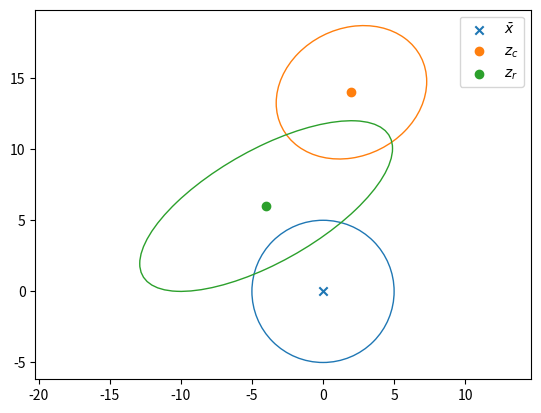
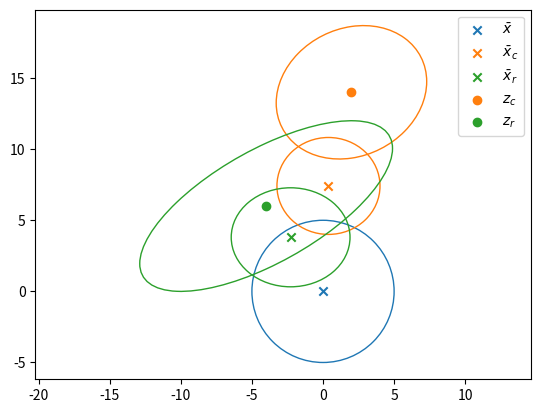
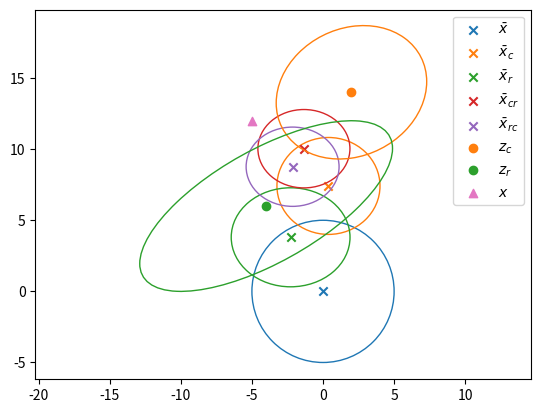
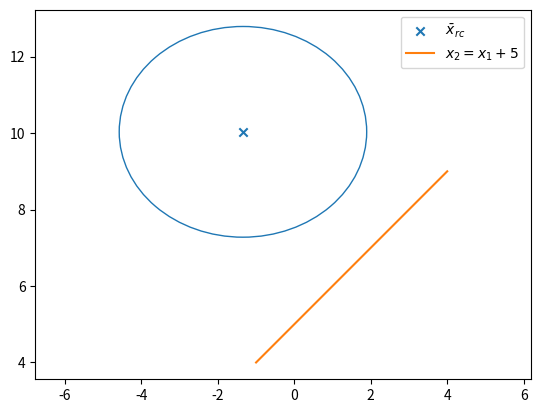

These figures' Python source, in order:
from typing import Union, Optional
from scipy.stats import norm
import numpy as np
from numpy import sqrt
import matplotlib
from scipy.stats import norm
# matplotlib.use('Qt5Agg') # needs the pyqt package, crazy cpu usage sometimes but better behaved than MacOSX
import matplotlib.pyplot as plt
from matplotlib.patches import Ellipse
from matplotlib.transforms import Affine2D

# to see your plot config
print(f'matplotlib backend: {matplotlib.get_backend()}')
print(f'matplotlib config file: {matplotlib.matplotlib_fname()}')
print(f'matplotlib config dir: {matplotlib.get_configdir()}')
plt.close('all')

# Not available at conda, Needs to installed with "pip install SciencePLots" (https://github.com/garrettj403/SciencePlots.git)
# plt.style.use(['science', 'grid', 'ieee', 'bright'])

# Type alias for type hinting (PEP 484 -- Type Hints: https://www.python.org/dev/peps/pep-0484/)
Color = Union[tuple, str]


# function declarations
def plot_cov_ellipse2d(
        ax: plt.Axes = None,
        mean: np.ndarray = np.zeros(2),
        cov: np.ndarray = np.eye(2),
        n_sigma: float = 1,
        *,
        edgecolor: Color = 'C0',
        facecolor: Color = 'none',
        **kwargs,  # other Ellipse keyword arguments
        ) -> Optional[Ellipse]:
    """Plot a n_sigma covariance ellipse centered in mean into ax."""
    if ax is None:
        ax = plt.gca()

    if mean is None or cov is None:
        print('None parameters not handled: ellipse not plotted')
        return
    ell_trans_mat = np.zeros((3, 3))
    ell_trans_mat[:2, :2] = np.linalg.cholesky(cov)
    ell_trans_mat[:2, 2] = mean
    ell_trans_mat[2, 2] = 1

    ell = Ellipse((0.0, 0.0), 2.0*n_sigma, 2.0*n_sigma, edgecolor=edgecolor, facecolor=facecolor, **kwargs)
    trans = Affine2D(ell_trans_mat)
    ell.set_transform(trans + ax.transData)
    return ax.add_patch(ell)


# %% initialize the values
x_bar = np.zeros(2)
P = 25 * np.eye(2)

H_r = np.eye(2)
H_c = np.eye(2)

R_r = np.array([[79, 36], [36, 36]])
R_c = np.array([[28, 4], [4, 22]])

z_c = np.array([2, 14])
z_r = np.array([-4, 6])

# %% Plot initial 1 sigma ellipses
fig1, ax1 = plt.subplots(num=1, clear=True)

# make and plot ellipse
plot_cov_ellipse2d(ax1, x_bar, P, edgecolor='C0')
ax1.scatter(*x_bar, c='C0', marker='x', label=r'$\bar x$')  # the star here performs tuple unpacking, try: x, y = x_bar

# plot measurements
ax1.scatter(*z_c, c='C1', label='$z_c$')
plot_cov_ellipse2d(ax1, z_c, R_c, edgecolor='C1')

ax1.scatter(*z_r, c='C2', label='$z_r$')
plot_cov_ellipse2d(ax1, z_r, R_r, edgecolor='C2')


ax1.axis('equal')
ax1.legend()


def condition_mean(x, z, P, H, R):
    # mean =  X_bar + PH^T * (HPH^T + R)^-1 * (z - H*x_bar)
    mean_first_link = P@H.T
    mean_second_link = H@P@H.T + R
    inv_second_link = np.linalg.inv(mean_second_link)
    mean_third_link = z - H@x_bar
    cond_mean = x + mean_first_link@inv_second_link@mean_third_link
    return cond_mean


def condition_cov(P, H, R):
    # cond_cov = P - PH^T*(HPH^T + R)^-1* (PH^T)^T
    first_link = P
    second_link = P@H.T
    third_link = np.linalg.inv(H@P@H.T + R)
    cond_cov = first_link - second_link*third_link*second_link.T
    return cond_cov


# % task 5 (f)
x_bar_c = condition_mean(x_bar, z_c, P, H_c, R_c)
P_c = condition_cov(P, H_c, R_c)

x_bar_r = condition_mean(x_bar, z_r, P, H_r, R_r)
P_r = condition_cov(P, H_r, R_r)

# %% Plot 1 sigma ellipses
fig2, ax2 = plt.subplots(num=2, clear=True)
plot_cov_ellipse2d(ax2, x_bar, P, edgecolor='C0')
ax2.scatter(*x_bar, c='C0', marker='x', label=r'$\bar x$')

plot_cov_ellipse2d(ax2, x_bar_c, P_c, edgecolor='C1')
ax2.scatter(*x_bar_c, c='C1', marker='x', label=r'$\bar x_c$')

plot_cov_ellipse2d(ax2, x_bar_r, P_r, edgecolor='C2')
ax2.scatter(*x_bar_r, c='C2', marker='x', label=r'$\bar x_r$')

# %% measurements
ax2.scatter(*z_c, c='C1', label='$z_c$')
plot_cov_ellipse2d(ax2, z_c, R_c, edgecolor='C1')

ax2.scatter(*z_r, c='C2', label='$z_r$')
plot_cov_ellipse2d(ax2, z_r, R_r, edgecolor='C2')

ax2.axis('equal')
ax2.legend()


# % task 5 (g)
x_bar_cr = condition_mean(x_bar_c, z_r, P_c, H_r, R_r)  # TODO
P_cr = condition_cov(P_c, H_r, R_r)

x_bar_rc = condition_mean(x_bar_r, z_c, P_r, H_c, R_c)  # TODO
P_rc = condition_cov(P_r, H_c, R_c)

# % Plot 1 sigma ellipses

fig3, ax3 = plt.subplots(num=3, clear=True)

plot_cov_ellipse2d(ax3, x_bar, P, edgecolor='C0')
ax3.scatter(*x_bar, c='C0', marker='x', label=r'$\bar x$')

plot_cov_ellipse2d(ax3, x_bar_c, P_c, edgecolor='C1')
ax3.scatter(*x_bar_c, c='C1', marker='x', label=r'$\bar x_c$')

plot_cov_ellipse2d(ax3, x_bar_r, P_r, edgecolor='C2')
ax3.scatter(*x_bar_r, c='C2', marker='x', label=r'$\bar x_r$')

plot_cov_ellipse2d(ax3, x_bar_cr, P_cr, edgecolor='C3')
ax3.scatter(*x_bar_cr, c='C3', marker='x', label=r'$\bar x_{cr}$')

plot_cov_ellipse2d(ax3, x_bar_rc, P_rc, edgecolor='C4')
ax3.scatter(*x_bar_rc, c='C4', marker='x', label=r'$\bar x_{rc}$')

# %% measurements
ax3.scatter(*z_c, c='C1', label='$z_c$')
plot_cov_ellipse2d(ax3, z_c, R_c, edgecolor='C1')

ax3.scatter(*z_r, c='C2', label='$z_r$')
plot_cov_ellipse2d(ax3, z_r, R_r, edgecolor='C2')

# % true value
ax3.scatter(-5, 12, c='C6', marker='^', label='$x$')


ax3.axis('equal')
ax3.legend()
# plt.show(block=False)

# % task 5 (h)
# Line normal stands for the transformation of X[x1, x2] to -> -x1 + x2
line_normal = np.array([-1, 1])
line_position = 5
xi_mean = line_normal@x_bar_rc
xi_cov = line_normal@P_rc@line_normal.T
prob_above_line = 1 - norm.cdf(line_position, xi_mean, np.sqrt(xi_cov)).squeeze()

print(f'Probability that it is above x_2 = x_1 + 5 is {prob_above_line}')
fig4, ax4 = plt.subplots(num=4, clear=True)
plot_cov_ellipse2d(ax4, x_bar_cr, P_cr, edgecolor='C0')
ax4.scatter(*x_bar_cr, marker='x', c='C0', label=r'$\bar x_{rc}$')
ax4.plot([-1, 4], [4, 9], color='C1', label='$x_2 = x_1 + 5$')

ax4.axis('equal')
ax4.legend()
plt.show()
